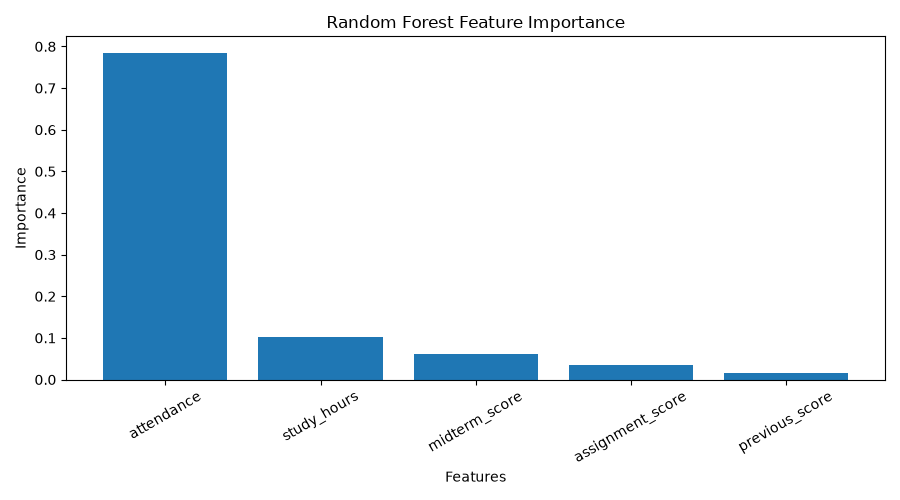

Data behind this chart, as committed beside it:
Feature, Importance
attendance, 0.7851
study_hours, 0.103
midterm_score, 0.06117
assignment_score, 0.03489
previous_score, 0.01583
